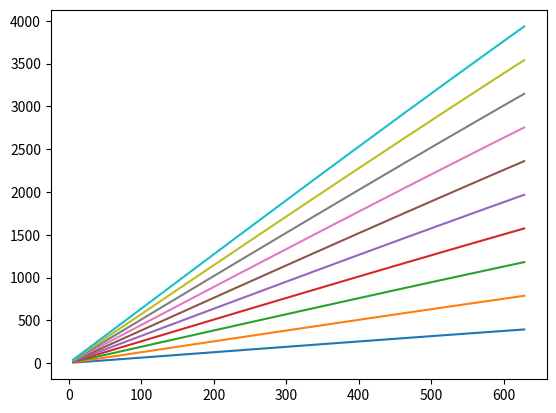
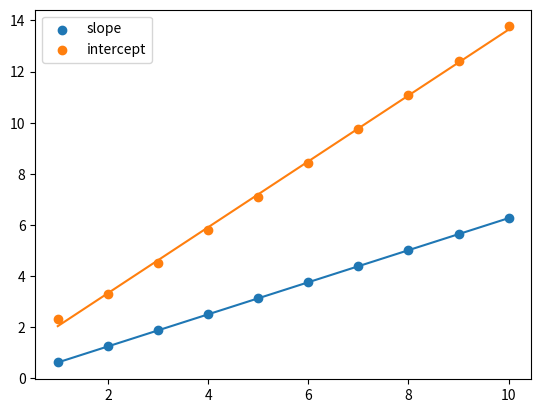

Generate these figures, in order, with matplotlib:
import numpy as np
import matplotlib.pyplot as plt
import scipy.integrate as si


def plot_fractal():
    x = np.linspace(0, 4 * np.pi, num=int(1e8))
    y = np.zeros_like(x)

    plt.figure()

    def fractal_sin(x, y, n=2, lp=[2 * np.pi]):
        if n == 0:
            return x, y, lp

        elif n == 1:
            yp = np.sin(x)

            dxp = np.array(list(np.diff(x)) + [x[1] - x[0]])
            dyp = np.array(list(np.diff(yp)) + [0.0])

            # plt.plot(x, yp, label="yp_1")

            return x, yp, lp + [np.trapz(np.sqrt(dxp**2 + dyp**2))]

        else:
            xp, yp, lp = fractal_sin(x, y, n=n - 1)
            # print(f"{n = }:{lp = }")

            dxp = np.array(list(np.diff(xp)) + [x[1] - x[0]])
            dyp = np.array(list(np.diff(yp)) + [0.0])

            # print(dxp)
            # print(dyp)

            slope = np.arctan(dyp / dxp)

            y_int = si.cumulative_trapezoid(np.sqrt(dxp**2 + dyp**2), initial=0.0)

            l = np.sin(y_int)

            xp += -l * np.sin(slope)
            yp += l * np.cos(slope)

            lp += [np.trapz(yp)]

            # plt.plot(xp, yp, label=f"yp_{n}")  # , s=1.0)
            # plt.plot(xp, y_int, label="yint")
            # plt.plot(xp, y_int, label="l")

            return xp, yp, lp

    plt.plot(x, y, linestyle=":")

    xp, yp, lp = fractal_sin(x, y, n=10)

    plt.plot(xp, yp, linestyle=":")

    plt.legend()

    plt.figure()

    plt.plot(range(len(lp)), lp)

    plt.show()


def path_length(x, y):
    dxp = np.diff(x)
    dyp = np.diff(y)

    return np.sum(np.sqrt(dxp**2 + dyp**2))


if __name__ == "__main__":
    # plot_fractal()

    x = np.linspace(0, 2 * np.pi, num=1000)

    n = np.linspace(1, 100, num=100)
    # k = 2 * np.pi * n

    plt.figure()

    slope_list = []
    inter_list = []

    amp = list(range(1, 11))

    for a in amp:
        path_list = []
        wave_list = []
        for i in n:
            wave_list.append(i * 2 * np.pi)
            path_list.append(path_length(a * np.sin(i * x), x))

        fit = np.polyfit(x=wave_list, y=path_list, deg=1)

        slope_list.append(fit[0])
        inter_list.append(fit[1])

        plt.plot(wave_list, path_list)

# %%

amp = np.array(amp)

plt.figure()
plt.scatter(amp, slope_list, label="slope")
plt.scatter(amp, inter_list, label="intercept")

# fit_slope = np.polyfit(x=np.log10(amp), y=np.log10(slope_list), deg=1)
fit_slope = np.polyfit(x=amp, y=slope_list, deg=1)
fit_inter = np.polyfit(x=amp, y=inter_list, deg=1)
# fit_inter = np.polyfit(x=np.log10(amp), y=np.log10(inter_list), deg=1)

plt.plot(amp, fit_slope[0] * amp + fit_slope[1])
# plt.plot(amp, (amp ** fit_slope[0]) * 10 ** fit_slope[1])
# plt.plot(amp, (amp ** fit_inter[0]) * 10 ** fit_inter[1])
plt.plot(amp, fit_inter[0] * amp + fit_inter[1])

print(f"slope = {fit_slope[0]}A + {fit_slope[1]}")
print(f"inter = {fit_inter[0]}A + {fit_inter[1]}")

plt.legend()

# plt.loglog()

# %%
